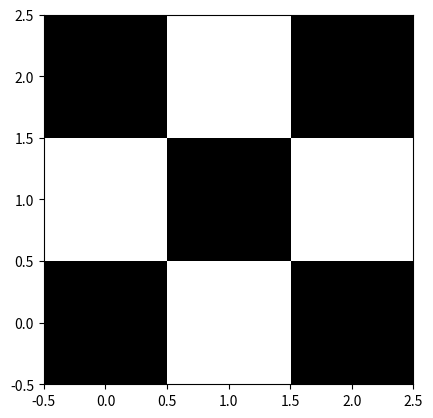

Source code (Python): (Note: this script raises an exception after producing the figure.)
# set exercise1 equal to your matrix
#SOLUTION:
exercise1 = [[0,1,0],[1,0,1],[0,1,0]]

import matplotlib.pyplot as plt
import numpy as np

plt.imshow(exercise1)

from matplotlib import cm
plt.imshow(exercise1, cmap=cm.gray)

#SOLUTION
exercise2 = [[0,0,0], [0,1,1], [0,2,0], [1,0,1], [1,1,0], [1,2,1], [2,0,0], [2,1,1], [2,2,0]]
exercise2 = np.array(exercise2)

x_coordinates = exercise2[::,0]
y_coordinates = exercise2[::,1]
values = exercise2[::,2]

plt.scatter(x_coordinates, y_coordinates, c=values, marker='s',s = 5184, cmap=cm.gray)
plt.gca().set_aspect('equal')
plt.xlim([-0.5, 2.5])
plt.ylim([-0.5, 2.5])

# first we import the input/output module from skimage called "io". io lets us 
# read files on the computer or online
from skimage import io
insect = io.imread('https://matplotlib.org/3.1.1/_images/stinkbug.png')

#we can take a look at the image we just imported once again using image show.
plt.imshow(insect,  cmap=cm.gray, vmin=0, vmax=255)
plt.colorbar()

# show the array
print(insect)

# show the shape of the array
print(insect.shape)

# show the value of the pixel in the 100th row and 200th column
print(insect[100,200])

# display only the section of the image between columns 150 - 350 and rows 200 - 400
plt.imshow(insect[50:150,150:275],  cmap=cm.gray, vmin=0, vmax=255)

plt.imshow(insect[150:250,210:300], cmap=cm.gray, vmin=0, vmax=255)

#divide the image by two and display it
plt.imshow(insect//2, cmap=cm.gray, vmax=255, vmin=0)
plt.colorbar()

#multiply the image by 1.5 and display it
plt.imshow((insect//2)*3, cmap=cm.gray, vmax=255, vmin=0)
plt.colorbar()

# rotate image 90 degrees
plt.imshow(np.rot90(insect), cmap=cm.gray, vmax=255, vmin=0)

#flip image vertically
plt.imshow(np.flip(insect, axis=0), cmap=cm.gray, vmax=255, vmin=0)

#flip image horizontally
plt.imshow(np.flip(insect, axis=1), cmap=cm.gray, vmax=255, vmin=0)

# set the region x=[50,100] and y=[50,100] to zero and display
img = np.copy(insect)
img[50:100,50:100] = 0
plt.imshow(img, cmap=cm.gray, vmax=255, vmin=0)

img = np.copy(insect)
img[150:250,210:300] = 255
plt.imshow(img, cmap=cm.gray, vmax=255, vmin=0)


#fill in the line below to get an inverted insect image
tcesni = 255-insect
plt.imshow(tcesni, cmap=cm.gray, vmax=255, vmin=0)

#  Make a fading image from top to bottom (hint: multiply the image by a gradient you can create)
plt.imshow((insect * np.linspace(0,2,len(insect))[:, None]).astype('int'),cmap=cm.gray, vmax=256, vmin=0 )